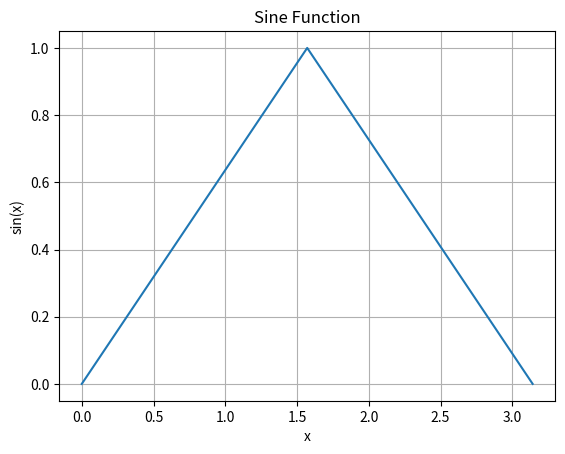

Write the Python code that produced this figure.
import numpy as np
import matplotlib.pyplot as plt
u = np.array([10,20,30])
v= np.array([5,10,15])
z = np.add(u, v)  # Add two numpy arrays
print(z)  # Print the result of the addition
c = np.subtract(u, v)  # Subtract two numpy arrays
print(c)  # Print the result of the subtraction
d = np.multiply(u, v)  # Multiply two numpy arrays
print(d)  # Print the result of the multiplication
e = np.divide(u, v)  # Divide two numpy arrays
print(e)  # Print the result of the division
f = np.dot(u, v)  # Dot product of two numpy arrays
print(f)  # Print the result of the dot product 
g = np.cross(u, v)  # Cross product of two numpy arrays
print(g)  # Print the result of the cross product
print(np.pi)  # Print the value of pi
print(np.e)  # Print the value of e (Euler's number)    
h = np.sqrt(u)  # Square root of each element in the numpy array
print(h)  # Print the square root results
i = np.exp(u)  # Exponential of each element in the numpy array
print(i)  # Print the exponential results

x = np.array([0, np.pi/2 , np.pi])
y = np.sin(x)  # Sine of each element in the numpy array
print(y)  # Print the sine results
z = np.cos(x)  # Cosine of each element in the numpy array
print(z)  # Print the cosine results
w = np.tan(x)  # Tangent of each element in the numpy array
print(w)  # Print the tangent results

# Line Space
print(np.linspace(0,2*np.pi, num=5))  # Generate 5 evenly spaced numbers between 0 and 2*pi
print(np.linspace(-2,2, num=5) ) # Generate 5 evenly spaced numbers between -2 and 2
print(np.linspace(-2,2, num=9))  # Generate 9 evenly spaced numbers between -2 and 2

y= np.sin(x)
plt.plot(x, y)  # Plot sine function
plt.title('Sine Function')  # Set the title of the plot
plt.xlabel('x')  # Set the x-axis label
plt.ylabel('sin(x)')  # Set the y-axis label
plt.grid(True)  # Enable grid on the plot
plt.show()  # Display the plot
